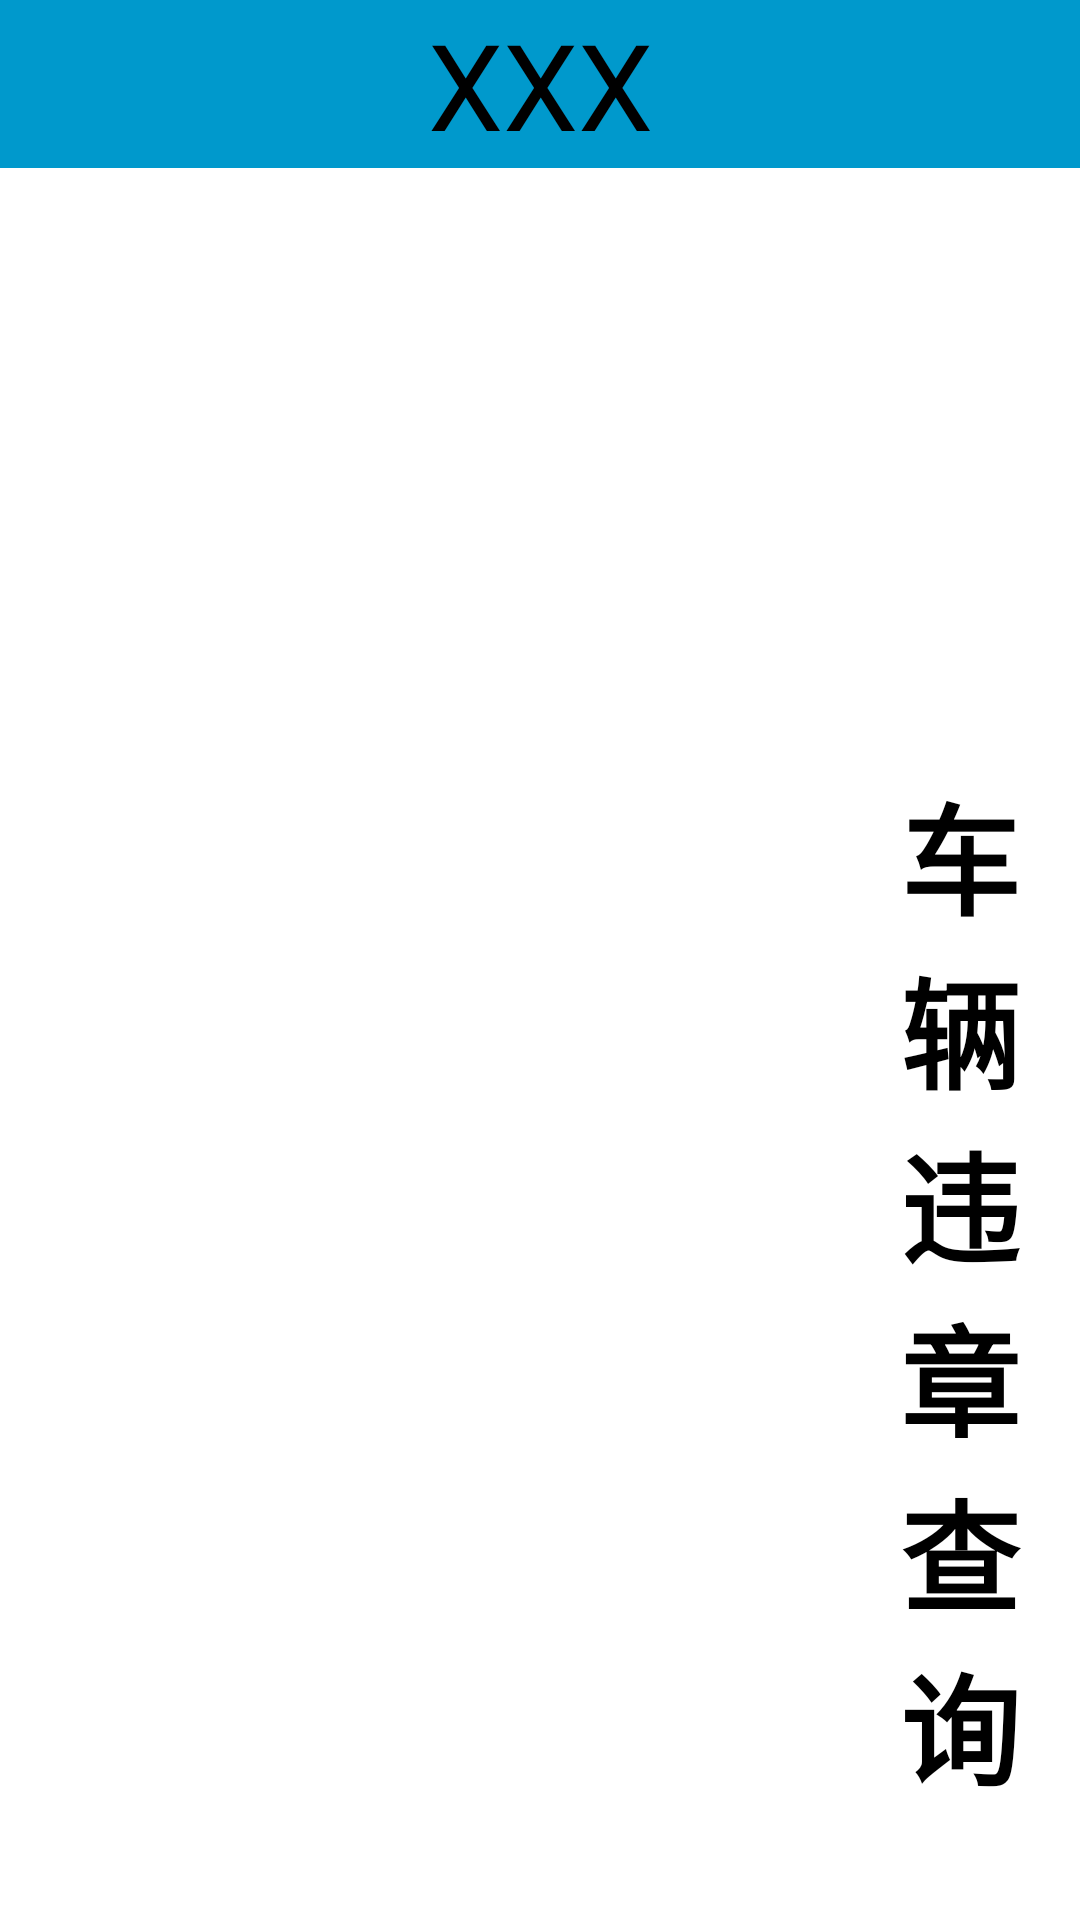

The Android layout XML behind this screen, and the referenced resources:
<!-- AndroidManifest.xml: application theme Theme.GJTK12 -->
<!-- res/layout/activity_main.xml -->
<?xml version="1.0" encoding="utf-8"?>
<LinearLayout xmlns:android="http://schemas.android.com/apk/res/android"
    xmlns:app="http://schemas.android.com/apk/res-auto"
    xmlns:tools="http://schemas.android.com/tools"
    android:layout_width="match_parent"
    android:layout_height="match_parent"
    android:orientation="vertical"
    tools:context=".MainActivity">
    <include
        layout="@layout/title_head"
        android:layout_width="match_parent"
        android:layout_height="wrap_content" />

    <TextView
        android:layout_width="wrap_content"
        android:layout_height="wrap_content"
        android:layout_marginStart="300dp"
        android:layout_marginTop="200dp"
        android:text="车辆违章查询"
        android:textColor="#000"
        android:textSize="40sp"
        android:textStyle="bold" />

    <LinearLayout
        android:layout_width="match_parent"
        android:layout_height="wrap_content"
        android:layout_marginTop="50dp">

        <TextView
            android:layout_width="0dp"
            android:layout_height="match_parent"
            android:layout_weight="1.1"
            android:gravity="right|center"
            android:text="车牌号:鲁"
            android:textColor="#000"
            android:textSize="35sp"
            android:textStyle="bold" />

        <EditText
            android:id="@+id/plate_et"
            android:layout_width="0dp"
            android:layout_height="match_parent"
            android:layout_weight="1"
            android:background="@drawable/et_shape1"
            android:text="A10001"
            android:textColor="#000"
            android:textSize="35sp"
            android:textStyle="bold" />

        <LinearLayout
            android:layout_width="0dp"
            android:layout_height="match_parent"
            android:layout_weight="1"
            android:gravity="center">

            <Button
                android:id="@+id/btn_query"
                android:onClick="CX"
                android:layout_width="180dp"
                android:layout_height="60dp"
                android:text="查询"
                android:textColor="#000"
                android:textSize="35sp" />
        </LinearLayout>
    </LinearLayout>
</LinearLayout>
<!-- res/layout/title_head.xml (included above) -->
<?xml version="1.0" encoding="utf-8"?>
<LinearLayout xmlns:android="http://schemas.android.com/apk/res/android"
    xmlns:app="http://schemas.android.com/apk/res-auto"
    android:layout_width="match_parent"
    android:layout_height="match_parent"
    android:orientation="vertical">

    <androidx.appcompat.widget.Toolbar
        android:id="@+id/toolbar"
        android:layout_width="match_parent"
        android:layout_height="wrap_content"
        android:background="#0099cc"
        android:theme="@style/ThemeOverlay.AppCompat.Dark.ActionBar"
        app:navigationIcon="@drawable/caidan"
        app:popupTheme="@style/ThemeOverlay.AppCompat.Light">

        <TextView
            android:id="@+id/title_tv"
            android:layout_width="wrap_content"
            android:layout_height="wrap_content"
            android:layout_gravity="center"
            android:text="XXX"
            android:textColor="#000"
            android:textSize="40sp" />
    </androidx.appcompat.widget.Toolbar>
</LinearLayout>
<!-- resources referenced by this layout -->
<resources>
  <!-- drawable et_shape1 (drawable-v24) -->
  <?xml version="1.0" encoding="utf-8"?>
  <shape xmlns:android="http://schemas.android.com/apk/res/android">
      <solid android:color="#cfcfcf"/>
      <stroke android:width="1dp"
          android:color="#000"/>
  
  </shape>
  <style name="Theme.GJTK12" parent="Theme.MaterialComponents.DayNight.DarkActionBar">
          
          <item name="colorPrimary">@color/purple_500</item>
          <item name="colorPrimaryVariant">@color/purple_700</item>
          <item name="colorOnPrimary">@color/white</item>
          
          <item name="colorSecondary">@color/teal_200</item>
          <item name="colorSecondaryVariant">@color/teal_700</item>
          <item name="colorOnSecondary">@color/black</item>
          
          <item name="android:statusBarColor" tools:targetApi="l">?attr/colorPrimaryVariant</item>
          
      </style>
  <!-- not gathered from this repository: default colours our renderer supplied (Android Studio template values) -->
  <color name="purple_500">#FF6200EE</color>
  <color name="purple_700">#FF3700B3</color>
  <color name="teal_200">#FF03DAC5</color>
  <color name="teal_700">#FF018786</color>
  <color name="black">#FF000000</color>
  <color name="white">#FFFFFFFF</color>
</resources>
